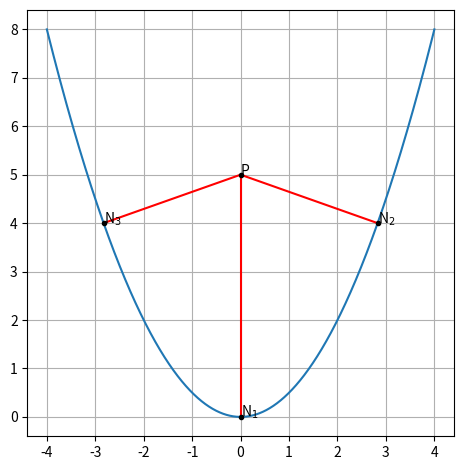

The script that saved this image: (Note: this script raises an exception after producing the figure.)
import numpy as np
import matplotlib.pyplot as plt
import os

#Generating points on a parabola
def parab_gen(x,a):
	y = x**2/a
	return y

#Generate line points
def line_gen(A,B):
  len =10
  dim = A.shape[0]
  x_AB = np.zeros((dim,len))
  lam_1 = np.linspace(0,1,len)
  for i in range(len):
    temp1 = A + lam_1[i]*(B-A)
    x_AB[:,i]= temp1.T
  return x_AB

X = np.linspace(-4,4,10000)
a = 2
P = np.array([[0.0],[5.0]])
N1 = np.array([[0.0],[0.0]])
N2 = np.array([[2*np.sqrt(2)],[4.0]])
N3 = np.array([[-2*np.sqrt(2)],[4.0]])
L1 = line_gen(P,N1)
L2 = line_gen(P,N2)
L3 = line_gen(P,N3)
plt.plot(X,parab_gen(X,a))
plt.plot(L1[0],L1[1],'r')
plt.plot(L2[0],L3[1],'r')
plt.plot(L3[0],L2[1],'r')
plt.plot(P[0],P[1],'k.')
plt.plot(N1[0],N1[1],'k.')
plt.plot(N2[0],N2[1],'k.')
plt.plot(N3[0],N3[1],'k.')
plt.text(P[0],P[1],'P')
plt.text(N1[0],N1[1],'N$_1$')
plt.text(N2[0],N2[1],'N$_2$')
plt.text(N3[0],N3[1],'N$_3$')
plt.grid()
plt.tight_layout()
ax = plt.gca()
ax.set_aspect('equal', 'box')
plt.savefig('../figs/normal.png')
os.system('termux-open ../figs/normal.png')
